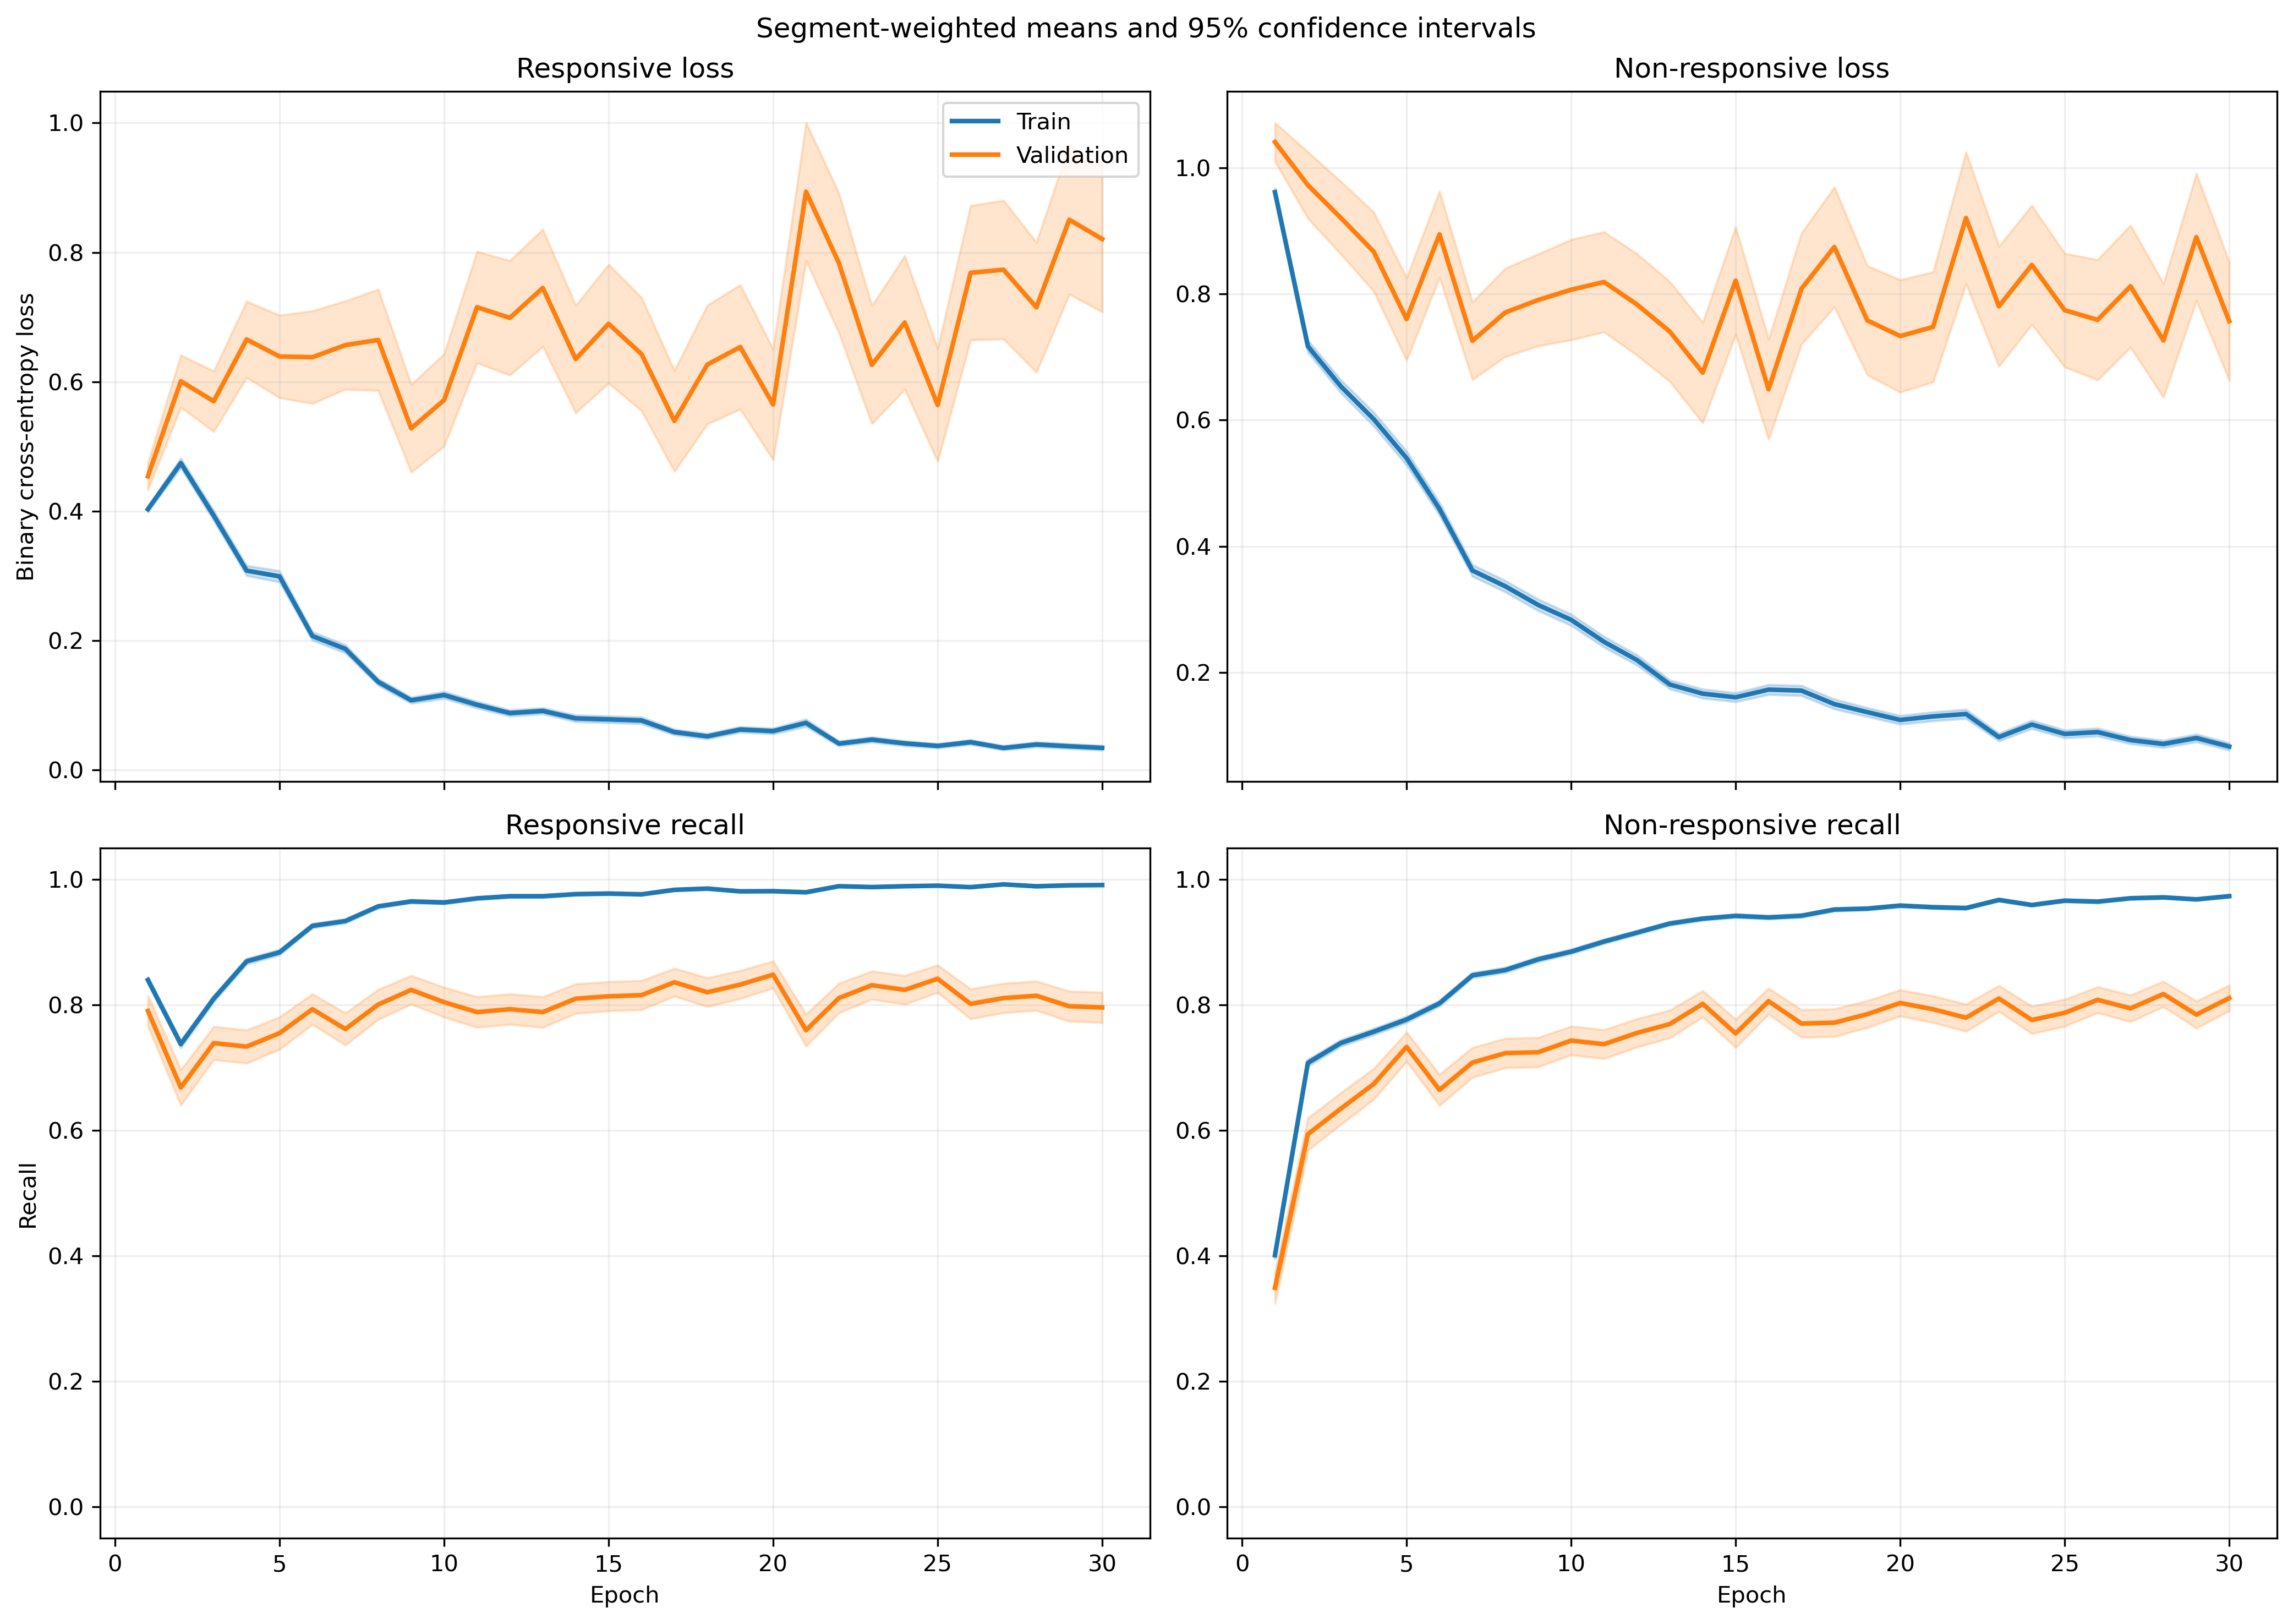

Source data for this figure (header and first rows):
fold, epoch, split, r_loss, r_loss_count, r_loss_sum, r_loss_sum_sq, r_recall, r_recall_count, r_recall_sum, r_recall_sum_sq, nr_loss, nr_loss_count, nr_loss_sum, nr_loss_sum_sq, nr_recall, nr_recall_count, nr_recall_sum, nr_recall_sum_sq
1, 1, train, 0.3966, 1063, 421.6, 263.7, 0.8504, 1063, 904.0, 904.0, 0.9575, 1401, 1341, 1732, 0.429, 1401, 601.0, 601.0
1, 1, validation, 0.1448, 10, 1.448, 0.2688, 1.0, 10, 10.0, 10.0, , 0, 0.0, 0.0, , 0, 0.0, 0.0
1, 2, train, 0.5054, 1063, 537.2, 610.9, 0.714, 1063, 759.0, 759.0, 0.6014, 1401, 842.5, 1221, 0.763, 1401, 1069, 1069
1, 2, validation, 0.152, 10, 1.52, 0.4242, 1.0, 10, 10.0, 10.0, , 0, 0.0, 0.0, , 0, 0.0, 0.0
1, 3, train, 0.3725, 1063, 396, 452.6, 0.8034, 1063, 854.0, 854.0, 0.6036, 1401, 845.7, 1529, 0.7844, 1401, 1099, 1099
1, 3, validation, 0.08827, 10, 0.8827, 0.1707, 1.0, 10, 10.0, 10.0, , 0, 0.0, 0.0, , 0, 0.0, 0.0
1, 4, train, 0.3159, 1063, 335.8, 545.6, 0.8796, 1063, 935.0, 935.0, 0.483, 1401, 676.7, 1347, 0.7923, 1401, 1110, 1110
1, 4, validation, 0.07458, 10, 0.7458, 0.09444, 1.0, 10, 10.0, 10.0, , 0, 0.0, 0.0, , 0, 0.0, 0.0
1, 5, train, 0.2987, 1063, 317.5, 466.9, 0.8852, 1063, 941.0, 941.0, 0.4183, 1401, 586, 976.2, 0.7901, 1401, 1107, 1107
1, 5, validation, 0.1521, 10, 1.521, 0.9773, 0.9, 10, 9.0, 9.0, , 0, 0.0, 0.0, , 0, 0.0, 0.0
1, 6, train, 0.195, 1063, 207.2, 298.8, 0.936, 1063, 995.0, 995.0, 0.3613, 1401, 506.2, 1031, 0.848, 1401, 1188, 1188
1, 6, validation, 0.04378, 10, 0.4378, 0.03452, 1.0, 10, 10.0, 10.0, , 0, 0.0, 0.0, , 0, 0.0, 0.0
1, 7, train, 0.2412, 1063, 256.4, 617.9, 0.9304, 1063, 989.0, 989.0, 0.2366, 1401, 331.5, 708.3, 0.8936, 1401, 1252, 1252
1, 7, validation, 0.09225, 10, 0.9225, 0.3256, 1.0, 10, 10.0, 10.0, , 0, 0.0, 0.0, , 0, 0.0, 0.0
1, 8, train, 0.1393, 1063, 148, 167, 0.9539, 1063, 1014, 1014, 0.2535, 1401, 355.1, 593.4, 0.8844, 1401, 1239, 1239
1, 8, validation, 0.04037, 10, 0.4037, 0.0625, 1.0, 10, 10.0, 10.0, , 0, 0.0, 0.0, , 0, 0.0, 0.0
1, 9, train, 0.1134, 1063, 120.5, 163.7, 0.9661, 1063, 1027, 1027, 0.2052, 1401, 287.5, 581.7, 0.9129, 1401, 1279, 1279
1, 9, validation, 0.01159, 10, 0.1159, 0.003718, 1.0, 10, 10.0, 10.0, , 0, 0.0, 0.0, , 0, 0.0, 0.0
1, 10, train, 0.08131, 1063, 86.43, 120.6, 0.9793, 1063, 1041, 1041, 0.2295, 1401, 321.5, 692.3, 0.9029, 1401, 1265, 1265
1, 10, validation, 0.01261, 10, 0.1261, 0.005255, 1.0, 10, 10.0, 10.0, , 0, 0.0, 0.0, , 0, 0.0, 0.0
1, 11, train, 0.1121, 1063, 119.2, 211.2, 0.9671, 1063, 1028, 1028, 0.1579, 1401, 221.2, 490.8, 0.94, 1401, 1317, 1317
1, 11, validation, 0.04891, 10, 0.4891, 0.1771, 1.0, 10, 10.0, 10.0, , 0, 0.0, 0.0, , 0, 0.0, 0.0
1, 12, train, 0.07094, 1063, 75.41, 95.07, 0.9849, 1063, 1047, 1047, 0.2107, 1401, 295.1, 642.3, 0.9215, 1401, 1291, 1291
1, 12, validation, 0.009276, 10, 0.09276, 0.003331, 1.0, 10, 10.0, 10.0, , 0, 0.0, 0.0, , 0, 0.0, 0.0
1, 13, train, 0.0839, 1063, 89.18, 108.6, 0.9765, 1063, 1038, 1038, 0.2387, 1401, 334.4, 703.4, 0.9051, 1401, 1268, 1268
1, 13, validation, 0.008331, 10, 0.08331, 0.002888, 1.0, 10, 10.0, 10.0, , 0, 0.0, 0.0, , 0, 0.0, 0.0
1, 14, train, 0.09277, 1063, 98.61, 127.9, 0.969, 1063, 1030, 1030, 0.1145, 1401, 160.5, 283.3, 0.9507, 1401, 1332, 1332
1, 14, validation, 0.009382, 10, 0.09382, 0.00406, 1.0, 10, 10.0, 10.0, , 0, 0.0, 0.0, , 0, 0.0, 0.0
1, 15, train, 0.04448, 1063, 47.28, 53.66, 0.9906, 1063, 1053, 1053, 0.1564, 1401, 219.1, 421, 0.9408, 1401, 1318, 1318
1, 15, validation, 0.004414, 10, 0.04414, 0.0003847, 1.0, 10, 10.0, 10.0, , 0, 0.0, 0.0, , 0, 0.0, 0.0
1, 16, train, 0.05222, 1063, 55.51, 72.15, 0.9849, 1063, 1047, 1047, 0.1592, 1401, 223.1, 589.1, 0.9436, 1401, 1322, 1322
1, 16, validation, 0.002164, 10, 0.02164, 0.0001803, 1.0, 10, 10.0, 10.0, , 0, 0.0, 0.0, , 0, 0.0, 0.0
1, 17, train, 0.04776, 1063, 50.77, 127.7, 0.9878, 1063, 1050, 1050, 0.1434, 1401, 201, 619.6, 0.9536, 1401, 1336, 1336
1, 17, validation, 0.001217, 10, 0.01217, 3.926170370505133e-05, 1.0, 10, 10.0, 10.0, , 0, 0.0, 0.0, , 0, 0.0, 0.0
1, 18, train, 0.05519, 1063, 58.66, 106.3, 0.9868, 1063, 1049, 1049, 0.1466, 1401, 205.5, 541.7, 0.9486, 1401, 1329, 1329
1, 18, validation, 0.006897, 10, 0.06897, 0.00274, 1.0, 10, 10.0, 10.0, , 0, 0.0, 0.0, , 0, 0.0, 0.0
1, 19, train, 0.04932, 1063, 52.42, 101.8, 0.984, 1063, 1046, 1046, 0.1002, 1401, 140.4, 378, 0.965, 1401, 1352, 1352
1, 19, validation, 0.001988, 10, 0.01988, 6.0485610674732015e-05, 1.0, 10, 10.0, 10.0, , 0, 0.0, 0.0, , 0, 0.0, 0.0
1, 20, train, 0.03254, 1063, 34.59, 72.45, 0.9915, 1063, 1054, 1054, 0.1813, 1401, 254, 796.7, 0.9393, 1401, 1316, 1316
1, 20, validation, 0.001308, 10, 0.01308, 3.150905058646458e-05, 1.0, 10, 10.0, 10.0, , 0, 0.0, 0.0, , 0, 0.0, 0.0
1, 21, train, 0.06085, 1063, 64.68, 126.5, 0.9831, 1063, 1045, 1045, 0.07677, 1401, 107.6, 253, 0.9722, 1401, 1362, 1362
1, 21, validation, 0.003, 10, 0.03, 0.0001218, 1.0, 10, 10.0, 10.0, , 0, 0.0, 0.0, , 0, 0.0, 0.0
1, 22, train, 0.05041, 1063, 53.59, 142.8, 0.9868, 1063, 1049, 1049, 0.1181, 1401, 165.4, 538.2, 0.9629, 1401, 1349, 1349
1, 22, validation, 0.001045, 10, 0.01045, 2.391668340351316e-05, 1.0, 10, 10.0, 10.0, , 0, 0.0, 0.0, , 0, 0.0, 0.0
1, 23, train, 0.03358, 1063, 35.69, 87.8, 0.9925, 1063, 1055, 1055, 0.1627, 1401, 227.9, 698.7, 0.9479, 1401, 1328, 1328
1, 23, validation, 0.001052, 10, 0.01052, 1.7971237866731826e-05, 1.0, 10, 10.0, 10.0, , 0, 0.0, 0.0, , 0, 0.0, 0.0
1, 24, train, 0.03764, 1063, 40.01, 110.9, 0.9925, 1063, 1055, 1055, 0.1033, 1401, 144.7, 470.7, 0.9672, 1401, 1355, 1355
1, 24, validation, 0.001681, 10, 0.01681, 4.987271313439123e-05, 1.0, 10, 10.0, 10.0, , 0, 0.0, 0.0, , 0, 0.0, 0.0
1, 25, train, 0.02392, 1063, 25.43, 79.26, 0.9944, 1063, 1057, 1057, 0.1027, 1401, 143.8, 496.2, 0.97, 1401, 1359, 1359
1, 25, validation, 0.0007367, 10, 0.007367, 8.885132729119505e-06, 1.0, 10, 10.0, 10.0, , 0, 0.0, 0.0, , 0, 0.0, 0.0
1, 26, train, 0.02635, 1063, 28.01, 55.7, 0.9944, 1063, 1057, 1057, 0.1756, 1401, 246, 659.9, 0.9358, 1401, 1311, 1311
1, 26, validation, 0.001048, 10, 0.01048, 1.4669109532405855e-05, 1.0, 10, 10.0, 10.0, , 0, 0.0, 0.0, , 0, 0.0, 0.0
1, 27, train, 0.05687, 1063, 60.45, 121.5, 0.9859, 1063, 1048, 1048, 0.0855, 1401, 119.8, 254.7, 0.97, 1401, 1359, 1359
1, 27, validation, 0.00323, 10, 0.0323, 0.0001393, 1.0, 10, 10.0, 10.0, , 0, 0.0, 0.0, , 0, 0.0, 0.0
1, 28, train, 0.03425, 1063, 36.41, 67.02, 0.9878, 1063, 1050, 1050, 0.07861, 1401, 110.1, 272.4, 0.9743, 1401, 1365, 1365
1, 28, validation, 0.001132, 10, 0.01132, 1.6190049791475758e-05, 1.0, 10, 10.0, 10.0, , 0, 0.0, 0.0, , 0, 0.0, 0.0
1, 29, train, 0.01585, 1063, 16.85, 54.97, 0.9972, 1063, 1060, 1060, 0.1364, 1401, 191.1, 555.2, 0.9565, 1401, 1340, 1340
1, 29, validation, 0.00125, 10, 0.0125, 2.661133203218924e-05, 1.0, 10, 10.0, 10.0, , 0, 0.0, 0.0, , 0, 0.0, 0.0
1, 30, train, 0.02531, 1063, 26.91, 58.91, 0.9925, 1063, 1055, 1055, 0.06296, 1401, 88.21, 311.6, 0.9843, 1401, 1379, 1379
1, 30, validation, 0.0008698, 10, 0.008698, 3.6902747979183914e-05, 1.0, 10, 10.0, 10.0, , 0, 0.0, 0.0, , 0, 0.0, 0.0
... 1,140 more rows
